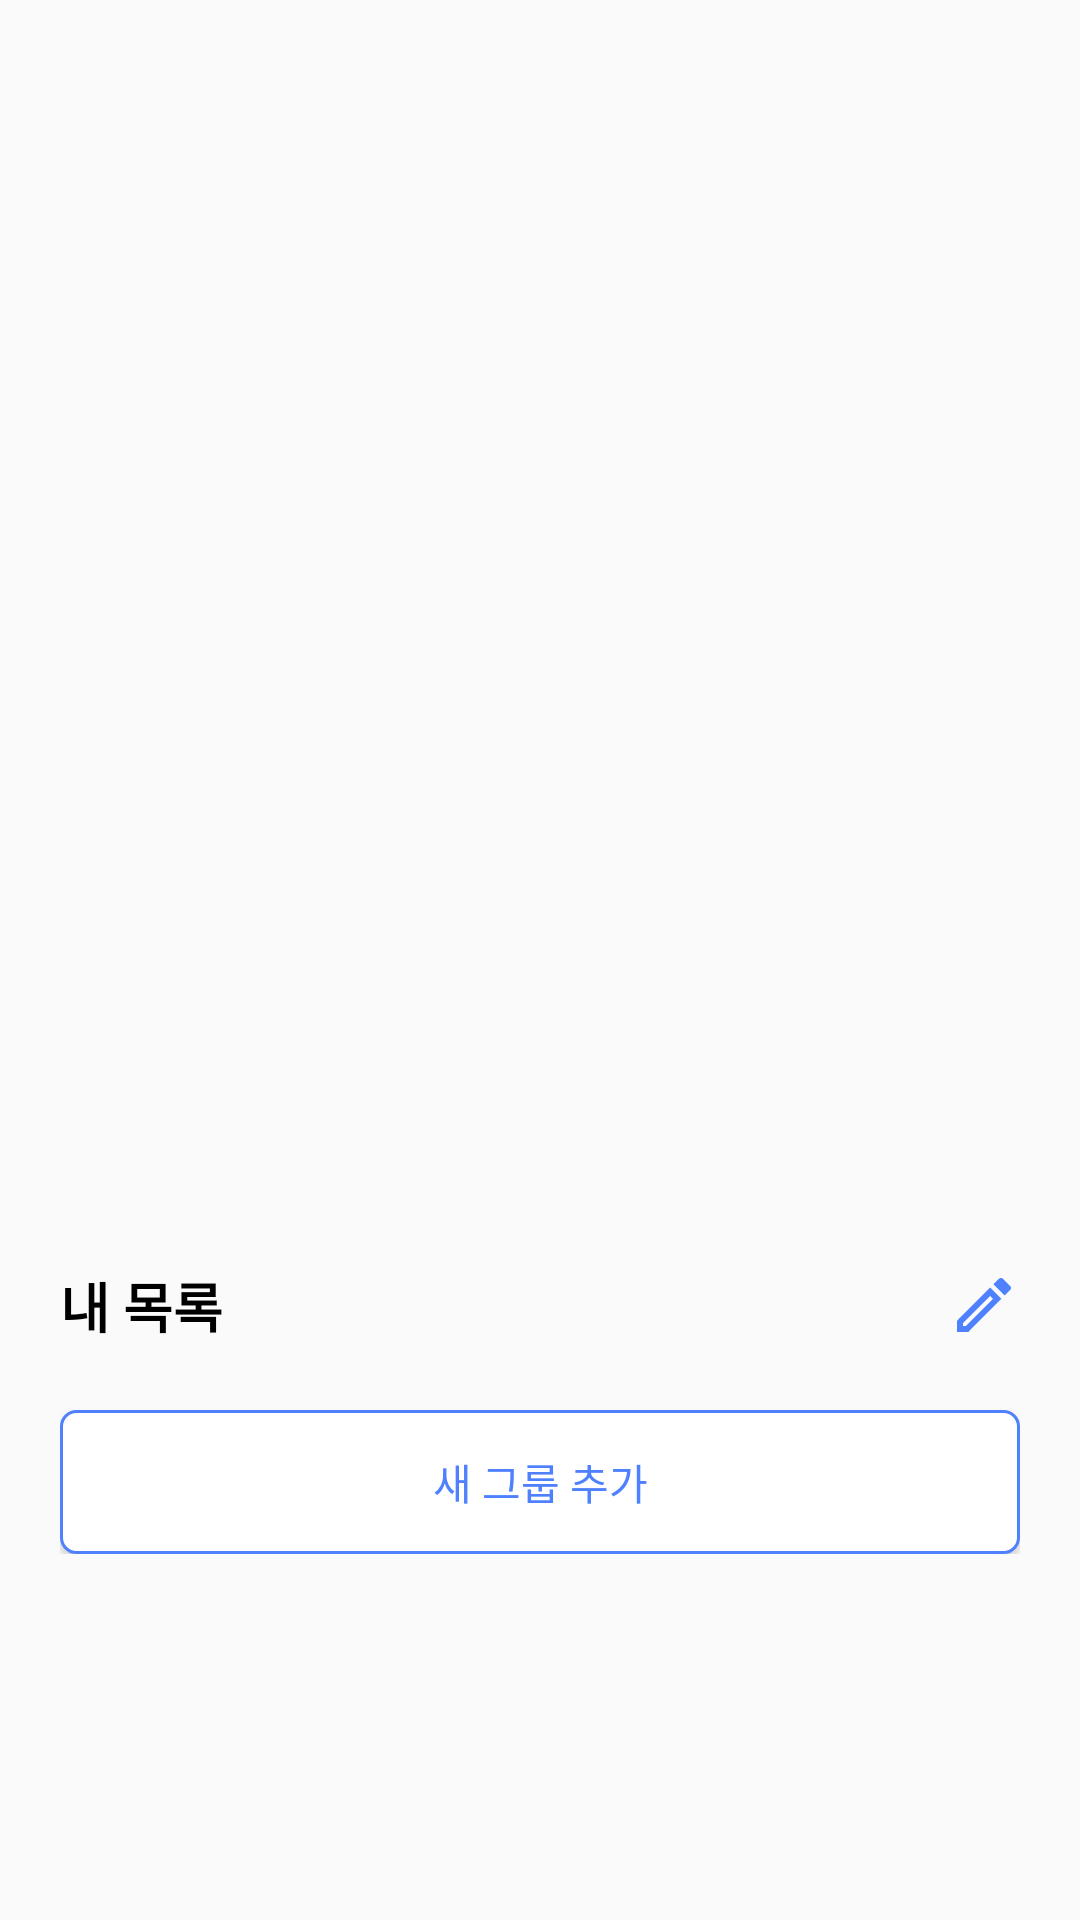

Layout XML and referenced resources for this Android screen:
<!-- AndroidManifest.xml: application theme Theme.LetsTravel -->
<!-- res/layout/fragment_save.xml -->
<?xml version="1.0" encoding="utf-8"?>
<layout xmlns:android="http://schemas.android.com/apk/res/android"
    xmlns:app="http://schemas.android.com/apk/res-auto"
    xmlns:tools="http://schemas.android.com/tools">

    <androidx.coordinatorlayout.widget.CoordinatorLayout
        android:id="@+id/coordinator"
        android:layout_width="match_parent"
        android:layout_height="match_parent"
        tools:context=".fragment.save.SaveFragment">

        

        
        <LinearLayout
            android:id="@+id/bottom_sheet"
            android:layout_width="match_parent"
            android:layout_height="550dp"
            android:layout_marginBottom="40dp"
            android:background="@drawable/background_bottom_sheet"
            android:orientation="vertical"
            android:padding="20dp"
            app:behavior_hideable="true"
            app:behavior_peekHeight="250dp"
            app:layout_behavior="com.google.android.material.bottomsheet.BottomSheetBehavior">

            

            <androidx.constraintlayout.widget.ConstraintLayout
                android:layout_width="match_parent"
                android:layout_height="50sp">

                <ImageView
                    android:layout_width="wrap_content"
                    android:layout_height="wrap_content"
                    android:background="@drawable/ic_bottom_sheet_handlebar"
                    app:layout_constraintEnd_toEndOf="parent"
                    app:layout_constraintStart_toStartOf="parent"
                    app:layout_constraintTop_toTopOf="parent" />

                <TextView
                    android:id="@+id/tv_group_title"
                    android:layout_width="wrap_content"
                    android:layout_height="wrap_content"
                    android:text="@string/save_text_group"
                    android:textColor="@color/black"
                    android:textSize="18sp"
                    android:textStyle="bold"
                    app:layout_constraintBottom_toBottomOf="parent"
                    app:layout_constraintStart_toStartOf="parent"
                    app:layout_constraintTop_toTopOf="parent" />


                <ImageButton
                    android:id="@+id/ib_edit"
                    android:layout_width="wrap_content"
                    android:layout_height="wrap_content"
                    android:background="@drawable/ic_outline_edit_24"
                    android:contentDescription="@string/title_save"
                    app:layout_constraintBottom_toBottomOf="parent"
                    app:layout_constraintEnd_toEndOf="parent"
                    app:layout_constraintTop_toTopOf="parent" />

            </androidx.constraintlayout.widget.ConstraintLayout>

            <LinearLayout
                android:layout_width="match_parent"
                android:layout_height="wrap_content"
                android:layout_gravity="bottom"
                android:orientation="horizontal">

                <Button
                    android:id="@+id/btn_add_group"
                    android:layout_width="match_parent"
                    android:layout_height="wrap_content"
                    android:layout_marginTop="10sp"
                    android:background="@drawable/effect_new_group_btn"
                    android:text="@string/add_text"
                    android:textColor="#4F81FF"
                    android:windowSoftInputMode="adjustPan" />
            </LinearLayout>

            <androidx.recyclerview.widget.RecyclerView
                android:id="@+id/save_recyclerview"
                android:layout_width="match_parent"
                android:layout_height="match_parent"
                android:layout_marginTop="10sp"
                tools:listitem="@layout/save_item" />

        </LinearLayout>


    </androidx.coordinatorlayout.widget.CoordinatorLayout>
</layout>
<!-- res/layout/save_item.xml (included above) -->
<layout xmlns:android="http://schemas.android.com/apk/res/android"
    xmlns:app="http://schemas.android.com/apk/res-auto"
    xmlns:tools="http://schemas.android.com/tools">

    <data>

    </data>

    <FrameLayout
        android:layout_width="match_parent"
        android:layout_height="wrap_content"
        android:paddingBottom="10sp">

        <androidx.constraintlayout.widget.ConstraintLayout
            android:id="@+id/swipe_view"
            android:layout_width="match_parent"
            android:layout_height="match_parent"
            android:background="@color/white">

            <ImageView
                android:id="@+id/iv_save_icon"
                android:layout_width="wrap_content"
                android:layout_height="wrap_content"
                android:background="@drawable/icon_background"
                android:padding="5dp"
                app:layout_constraintBottom_toBottomOf="parent"
                app:layout_constraintStart_toStartOf="parent"
                app:layout_constraintTop_toTopOf="parent"
                tools:src="@drawable/ic_icon_heart" />

            <TextView
                android:id="@+id/tv_save_title"
                android:layout_width="wrap_content"
                android:layout_height="wrap_content"
                android:layout_marginStart="5dp"
                android:textColor="@color/black"
                app:layout_constraintStart_toEndOf="@id/iv_save_icon"
                app:layout_constraintTop_toTopOf="@id/iv_save_icon"
                tools:text="기본 그룹" />

            <TextView
                android:id="@+id/tv_save_count_name"
                android:layout_width="wrap_content"
                android:layout_height="wrap_content"
                android:layout_marginStart="5dp"
                android:text="@string/save_count"
                android:textSize="12sp"
                app:layout_constraintStart_toEndOf="@id/iv_save_icon"
                app:layout_constraintTop_toBottomOf="@id/tv_save_title" />

            <TextView
                android:id="@+id/tv_save_count_size"
                android:layout_width="wrap_content"
                android:layout_height="wrap_content"
                android:layout_marginStart="5dp"
                android:text="0"
                android:textSize="12sp"
                app:layout_constraintBottom_toBottomOf="@id/tv_save_count_name"
                app:layout_constraintStart_toEndOf="@id/tv_save_count_name"
                app:layout_constraintTop_toBottomOf="@id/tv_save_title" />

            <TextView
                android:id="@+id/tv_save_count_max"
                android:layout_width="wrap_content"
                android:layout_height="wrap_content"
                android:text="@string/save_count_max"
                android:textSize="12sp"
                app:layout_constraintBottom_toBottomOf="@id/tv_save_count_size"
                app:layout_constraintStart_toEndOf="@id/tv_save_count_size"
                app:layout_constraintTop_toTopOf="@id/tv_save_count_size" />

        </androidx.constraintlayout.widget.ConstraintLayout>
    </FrameLayout>
</layout>
<!-- resources referenced by this layout -->
<resources>
  <color name="black">#FF000000</color>
  <color name="white">#FFFFFFFF</color>
  <!-- drawable effect_new_group_btn (drawable) -->
  <?xml version="1.0" encoding="utf-8"?>
  <ripple xmlns:android="http://schemas.android.com/apk/res/android"
      android:color="#C7CFFF">
      <item android:id="@android:id/background">
          <shape android:shape="rectangle">
              <solid android:color="@color/white" />
              <stroke
                  android:width="1dp"
                  android:color="#4F81FF" />
              <corners
                  android:bottomLeftRadius="5dp"
                  android:bottomRightRadius="5dp"
                  android:topLeftRadius="5dp"
                  android:topRightRadius="5dp" />
          </shape>
      </item>
  </ripple>
  <!-- drawable ic_icon_heart (drawable) -->
  <vector xmlns:android="http://schemas.android.com/apk/res/android"
      android:width="24dp"
      android:height="24dp"
      android:tint="@color/icon_selected_color"
      android:viewportWidth="960"
      android:viewportHeight="960">
      <path
          android:fillColor="@android:color/white"
          android:pathData="M480,840L422,788Q321,697 255,631Q189,565 150,512.5Q111,460 95.5,416Q80,372 80,326Q80,232 143,169Q206,106 300,106Q352,106 399,128Q446,150 480,190Q514,150 561,128Q608,106 660,106Q754,106 817,169Q880,232 880,326Q880,372 864.5,416Q849,460 810,512.5Q771,565 705,631Q639,697 538,788L480,840Z" />
  </vector>
  <!-- drawable ic_outline_edit_24 (drawable) -->
  <vector android:height="24dp" android:tint="#4F81FF"
      android:viewportHeight="24" android:viewportWidth="24"
      android:width="24dp" xmlns:android="http://schemas.android.com/apk/res/android">
      <path android:fillColor="@android:color/white" android:pathData="M14.06,9.02l0.92,0.92L5.92,19L5,19v-0.92l9.06,-9.06M17.66,3c-0.25,0 -0.51,0.1 -0.7,0.29l-1.83,1.83 3.75,3.75 1.83,-1.83c0.39,-0.39 0.39,-1.02 0,-1.41l-2.34,-2.34c-0.2,-0.2 -0.45,-0.29 -0.71,-0.29zM14.06,6.19L3,17.25L3,21h3.75L17.81,9.94l-3.75,-3.75z"/>
  </vector>
  <!-- drawable icon_background (drawable) -->
  <shape
      xmlns:android="http://schemas.android.com/apk/res/android"
      android:shape="rectangle">
  
      <stroke
          android:width="0.3dp"
          android:color="#A3A1A1" />
      <corners
          android:bottomLeftRadius="5dp"
          android:bottomRightRadius="5dp"
          android:topLeftRadius="5dp"
          android:topRightRadius="5dp" />
  
  </shape>
  <string name="add_text">새 그룹 추가</string>
  <string name="save_count">개수</string>
  <string name="save_count_max">/500</string>
  <string name="save_text_group">내 목록</string>
  <string name="title_save">저장</string>
  <style name="Theme.LetsTravel" parent="Theme.AppCompat.DayNight.DarkActionBar">
          
          <item name="colorPrimary">#1A74BC</item>
          <item name="colorPrimaryVariant">@color/purple_700</item>
          <item name="colorOnPrimary">@color/white</item>
          
          <item name="colorSecondary">@color/teal_200</item>
          <item name="colorSecondaryVariant">@color/teal_700</item>
          <item name="colorOnSecondary">@color/black</item>
          
          <item name="android:statusBarColor">?attr/colorPrimaryVariant</item>
          
  
      </style>
  <color name="icon_selected_color">#1A74BC</color>
  <color name="purple_700">#FF3700B3</color>
  <color name="teal_200">#FF03DAC5</color>
  <color name="teal_700">#FF018786</color>
</resources>
